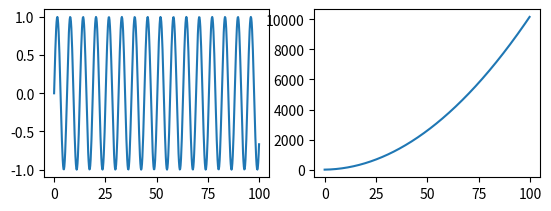

Here is the Python script that generated this plot:
import numpy as np
import matplotlib.pyplot as plt

x = np.arange(0,100,0.2)

y1 = np.sin(x)
y2 = x ** 2 + 2 * x

ax1 = plt.subplot(221)
ax2 = plt.subplot(222)

ax1.plot(x,y1)
ax2.plot(x,y2)

plt.show()